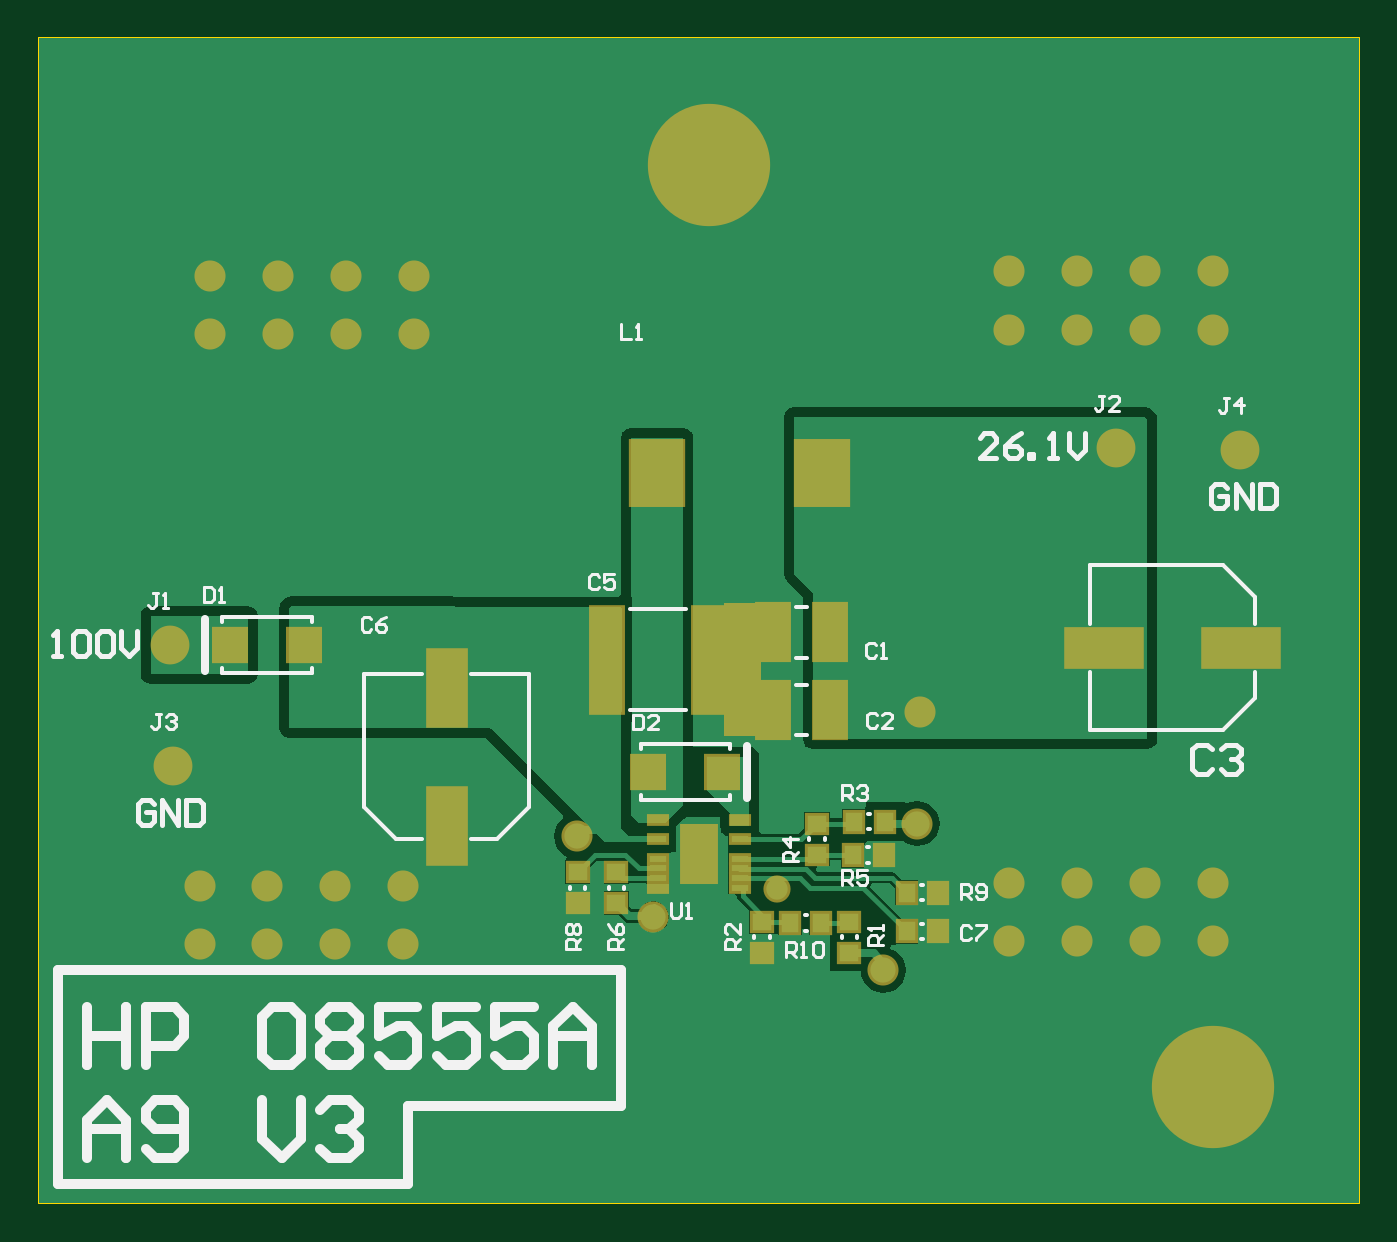
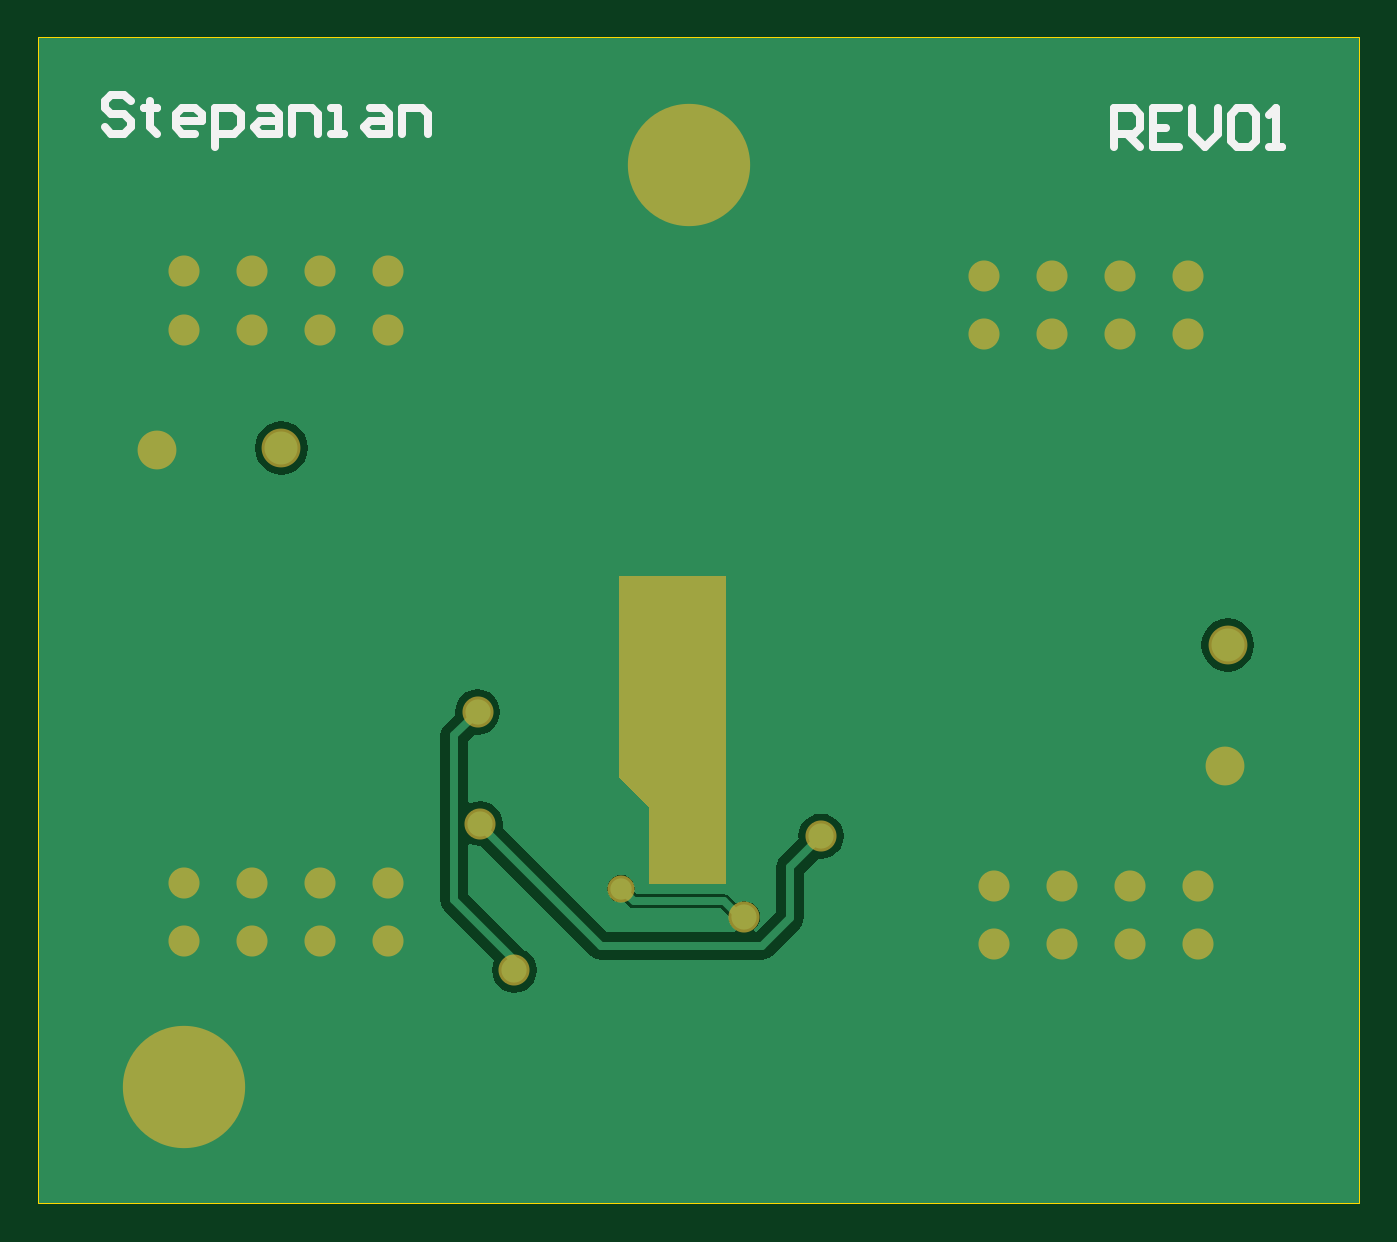
Circuit board: 8 layer files. Board 68.0 x 60.0 mm.
- bottom_copper: HP8555A_A9.GBL (6031 bytes)
- bottom_silk: HP8555A_A9.GBO (1642 bytes)
- bottom_mask: HP8555A_A9.GBS (1721 bytes)
- outline: HP8555A_A9.GKO (250 bytes)
- top_copper: HP8555A_A9.GTL (10113 bytes)
- top_silk: HP8555A_A9.GTO (10546 bytes)
- paste: HP8555A_A9.GTP (1398 bytes)
- top_mask: HP8555A_A9.GTS (2873 bytes)

=== bottom_copper: HP8555A_A9.GBL ===
G04*
G04 #@! TF.GenerationSoftware,Altium Limited,Altium Designer,19.0.14 (431)*
G04*
G04 Layer_Physical_Order=2*
G04 Layer_Color=16711680*
%FSLAX25Y25*%
%MOIN*%
G70*
G01*
G75*
%ADD12C,0.01575*%
%ADD13C,0.01000*%
%ADD40C,0.06693*%
%ADD41C,0.05118*%
%ADD42C,0.04331*%
%ADD43C,0.02756*%
%ADD44C,0.23622*%
G36*
X267717Y0D02*
X0D01*
Y236221D01*
X267717D01*
Y0D01*
D02*
G37*
%LPC*%
G36*
X218504Y158542D02*
X217108Y158358D01*
X215808Y157820D01*
X214691Y156963D01*
X213834Y155846D01*
X213295Y154545D01*
X213111Y153150D01*
X213295Y151754D01*
X213834Y150453D01*
X214691Y149337D01*
X215808Y148479D01*
X217108Y147941D01*
X218504Y147757D01*
X219900Y147941D01*
X221200Y148479D01*
X222317Y149337D01*
X223174Y150453D01*
X223713Y151754D01*
X223897Y153150D01*
X223713Y154545D01*
X223174Y155846D01*
X222317Y156963D01*
X221200Y157820D01*
X219900Y158358D01*
X218504Y158542D01*
D02*
G37*
G36*
X26575Y118582D02*
X25179Y118398D01*
X23878Y117859D01*
X22762Y117002D01*
X21905Y115885D01*
X21366Y114585D01*
X21182Y113189D01*
X21366Y111793D01*
X21905Y110493D01*
X22762Y109376D01*
X23878Y108519D01*
X25179Y107980D01*
X26575Y107796D01*
X27970Y107980D01*
X29271Y108519D01*
X30388Y109376D01*
X31245Y110493D01*
X31784Y111793D01*
X31967Y113189D01*
X31784Y114585D01*
X31245Y115885D01*
X30388Y117002D01*
X29271Y117859D01*
X27970Y118398D01*
X26575Y118582D01*
D02*
G37*
G36*
X178740Y104205D02*
X177550Y104048D01*
X176441Y103589D01*
X175489Y102858D01*
X174758Y101906D01*
X174299Y100796D01*
X174142Y99606D01*
X174299Y98416D01*
X174758Y97307D01*
X175489Y96355D01*
X176441Y95624D01*
X177550Y95165D01*
X178740Y95008D01*
X179290Y95080D01*
X180685Y93686D01*
Y81368D01*
X180185Y81060D01*
X179340Y81410D01*
X178150Y81567D01*
X176960Y81410D01*
X175850Y80951D01*
X174898Y80220D01*
X174167Y79268D01*
X173708Y78159D01*
X173551Y76968D01*
X173669Y76071D01*
X152544Y54945D01*
X126544D01*
X126374Y55445D01*
X126859Y55818D01*
X127366Y56478D01*
X127684Y57246D01*
X127793Y58071D01*
X127769Y58249D01*
X129326Y59806D01*
X147047D01*
X147589Y59914D01*
X148047Y60220D01*
X148909Y61082D01*
X149606Y60990D01*
X150328Y61085D01*
X151001Y61364D01*
X151579Y61807D01*
X152022Y62385D01*
X152301Y63058D01*
X152395Y63779D01*
X152301Y64501D01*
X152022Y65174D01*
X151579Y65752D01*
X151001Y66195D01*
X150328Y66474D01*
X149606Y66569D01*
X148884Y66474D01*
X148212Y66195D01*
X147634Y65752D01*
X147191Y65174D01*
X146912Y64501D01*
X146817Y63779D01*
X146909Y63083D01*
X146461Y62635D01*
X128740D01*
X128199Y62527D01*
X127740Y62221D01*
X126284Y60765D01*
X126199Y60830D01*
X125431Y61149D01*
X124606Y61257D01*
X123782Y61149D01*
X123013Y60830D01*
X122353Y60324D01*
X121847Y59664D01*
X121529Y58896D01*
X121420Y58071D01*
X121529Y57246D01*
X121847Y56478D01*
X122353Y55818D01*
X122710Y55544D01*
X122548Y55045D01*
X122202Y55002D01*
X118166Y59039D01*
Y68110D01*
X118166Y68110D01*
X118070Y68838D01*
X117789Y69516D01*
X117342Y70098D01*
X117342Y70098D01*
X113581Y73860D01*
X113654Y74410D01*
X113497Y75600D01*
X113037Y76709D01*
X112307Y77661D01*
X111354Y78392D01*
X110245Y78851D01*
X109055Y79008D01*
X107865Y78851D01*
X106756Y78392D01*
X105804Y77661D01*
X105073Y76709D01*
X104613Y75600D01*
X104457Y74410D01*
X104613Y73219D01*
X105073Y72110D01*
X105804Y71158D01*
X106756Y70427D01*
X107865Y69968D01*
X109055Y69811D01*
X109605Y69884D01*
X112543Y66946D01*
Y57874D01*
X112543Y57874D01*
X112639Y57146D01*
X112919Y56468D01*
X113366Y55886D01*
X119106Y50146D01*
X119106Y50146D01*
X119689Y49699D01*
X120367Y49418D01*
X121095Y49322D01*
X121095Y49322D01*
X153709D01*
X153709Y49322D01*
X154436Y49418D01*
X155114Y49699D01*
X155697Y50146D01*
X177947Y72397D01*
X178150Y72370D01*
X179340Y72527D01*
X180185Y72877D01*
X180685Y72569D01*
Y62613D01*
X169467Y51396D01*
X168961Y51186D01*
X168008Y50455D01*
X167278Y49503D01*
X166818Y48394D01*
X166661Y47204D01*
X166818Y46014D01*
X167278Y44905D01*
X168008Y43952D01*
X168961Y43222D01*
X170070Y42762D01*
X171260Y42605D01*
X172450Y42762D01*
X173559Y43222D01*
X174511Y43952D01*
X175242Y44905D01*
X175701Y46014D01*
X175858Y47204D01*
X175701Y48394D01*
X175325Y49302D01*
X185484Y59461D01*
X185484Y59461D01*
X185931Y60043D01*
X186212Y60721D01*
X186308Y61449D01*
Y94850D01*
X186212Y95578D01*
X185931Y96256D01*
X185484Y96838D01*
X185484Y96838D01*
X183266Y99056D01*
X183339Y99606D01*
X183182Y100796D01*
X182722Y101906D01*
X181992Y102858D01*
X181039Y103589D01*
X179930Y104048D01*
X178740Y104205D01*
D02*
G37*
%LPD*%
D12*
Y99606D02*
X183496Y94850D01*
X170472Y48425D02*
X183496Y61449D01*
Y94850D01*
X124803Y57972D02*
X125492D01*
X128740Y61221D01*
X147047D01*
X149606Y63779D01*
X121095Y52134D02*
X153709D01*
X115354Y57874D02*
X121095Y52134D01*
X153709D02*
X177165Y75590D01*
X115354Y57874D02*
Y68110D01*
X109055Y74410D02*
X115354Y68110D01*
D13*
X178150Y76575D02*
Y76968D01*
X177165Y75590D02*
X178150Y76575D01*
D40*
X26575Y113189D02*
D03*
X218504Y153150D02*
D03*
X27165Y88583D02*
D03*
X243701Y152756D02*
D03*
D41*
X178150Y76968D02*
D03*
X171260Y47204D02*
D03*
X124606Y58071D02*
D03*
X46358Y64272D02*
D03*
Y52461D02*
D03*
X32579D02*
D03*
Y64272D02*
D03*
X73917D02*
D03*
Y52461D02*
D03*
X60138D02*
D03*
Y64272D02*
D03*
X210630Y64961D02*
D03*
Y53150D02*
D03*
X196850D02*
D03*
Y64961D02*
D03*
X238189D02*
D03*
Y53150D02*
D03*
X224410D02*
D03*
Y64961D02*
D03*
X210630Y188976D02*
D03*
Y177165D02*
D03*
X196850D02*
D03*
Y188976D02*
D03*
X238189D02*
D03*
Y177165D02*
D03*
X224410D02*
D03*
Y188976D02*
D03*
X62205Y187992D02*
D03*
Y176181D02*
D03*
X75984D02*
D03*
Y187992D02*
D03*
X48425D02*
D03*
Y176181D02*
D03*
X34646D02*
D03*
Y187992D02*
D03*
X109055Y74410D02*
D03*
X178740Y99606D02*
D03*
D42*
X149606Y63779D02*
D03*
D43*
X132382Y69521D02*
D03*
Y66831D02*
D03*
X135335Y69521D02*
D03*
X132382Y72211D02*
D03*
X135335Y66831D02*
D03*
Y74902D02*
D03*
X132382D02*
D03*
X135335Y72211D02*
D03*
X144095Y100394D02*
D03*
Y97244D02*
D03*
Y103543D02*
D03*
Y106693D02*
D03*
Y109843D02*
D03*
Y112992D02*
D03*
Y116142D02*
D03*
Y119291D02*
D03*
X140945Y97244D02*
D03*
Y100394D02*
D03*
Y103543D02*
D03*
Y106693D02*
D03*
Y109843D02*
D03*
Y112992D02*
D03*
Y116142D02*
D03*
Y119291D02*
D03*
D44*
X135827Y210630D02*
D03*
X238189Y23622D02*
D03*
M02*

=== bottom_silk: HP8555A_A9.GBO ===
G04*
G04 #@! TF.GenerationSoftware,Altium Limited,Altium Designer,19.0.14 (431)*
G04*
G04 Layer_Color=32896*
%FSLAX25Y25*%
%MOIN*%
G70*
G01*
G75*
%ADD12C,0.01575*%
D12*
X49606Y214173D02*
Y222045D01*
X45671D01*
X44359Y220733D01*
Y218109D01*
X45671Y216797D01*
X49606D01*
X46982D02*
X44359Y214173D01*
X36487Y222045D02*
X41735D01*
Y214173D01*
X36487D01*
X41735Y218109D02*
X39111D01*
X33863Y222045D02*
Y216797D01*
X31240Y214173D01*
X28616Y216797D01*
Y222045D01*
X25992Y220733D02*
X24680Y222045D01*
X22056D01*
X20744Y220733D01*
Y215485D01*
X22056Y214173D01*
X24680D01*
X25992Y215485D01*
Y220733D01*
X18120Y214173D02*
X15497D01*
X16808D01*
Y222045D01*
X18120Y220733D01*
X249083Y223455D02*
X250395Y224767D01*
X253019D01*
X254331Y223455D01*
Y222143D01*
X253019Y220831D01*
X250395D01*
X249083Y219519D01*
Y218207D01*
X250395Y216896D01*
X253019D01*
X254331Y218207D01*
X245147Y223455D02*
Y222143D01*
X246459D01*
X243835D01*
X245147D01*
Y218207D01*
X243835Y216896D01*
X235964D02*
X238588D01*
X239900Y218207D01*
Y220831D01*
X238588Y222143D01*
X235964D01*
X234652Y220831D01*
Y219519D01*
X239900D01*
X232028Y214272D02*
Y222143D01*
X228093D01*
X226781Y220831D01*
Y218207D01*
X228093Y216896D01*
X232028D01*
X222845Y222143D02*
X220221D01*
X218909Y220831D01*
Y216896D01*
X222845D01*
X224157Y218207D01*
X222845Y219519D01*
X218909D01*
X216285Y216896D02*
Y222143D01*
X212350D01*
X211038Y220831D01*
Y216896D01*
X208414D02*
X205790D01*
X207102D01*
Y222143D01*
X208414D01*
X200542D02*
X197918D01*
X196607Y220831D01*
Y216896D01*
X200542D01*
X201854Y218207D01*
X200542Y219519D01*
X196607D01*
X193983Y216896D02*
Y222143D01*
X190047D01*
X188735Y220831D01*
Y216896D01*
M02*

=== bottom_mask: HP8555A_A9.GBS ===
G04*
G04 #@! TF.GenerationSoftware,Altium Limited,Altium Designer,19.0.14 (431)*
G04*
G04 Layer_Color=16711935*
%FSLAX25Y25*%
%MOIN*%
G70*
G01*
G75*
%ADD35C,0.07874*%
%ADD36C,0.06299*%
%ADD37C,0.05512*%
%ADD38C,0.03937*%
%ADD39C,0.24803*%
G36*
X150098Y86516D02*
X143996Y80413D01*
X143996Y64665D01*
X128248Y64665D01*
Y65319D01*
X128248Y65319D01*
X128248Y127165D01*
X150098Y127165D01*
X150098Y86516D01*
D02*
G37*
D35*
X26575Y113189D02*
D03*
X218504Y153150D02*
D03*
X27165Y88583D02*
D03*
X243701Y152756D02*
D03*
D36*
X178150Y76968D02*
D03*
X171260Y47204D02*
D03*
X124606Y58071D02*
D03*
X46358Y64272D02*
D03*
Y52461D02*
D03*
X32579D02*
D03*
Y64272D02*
D03*
X73917D02*
D03*
Y52461D02*
D03*
X60138D02*
D03*
Y64272D02*
D03*
X210630Y64961D02*
D03*
Y53150D02*
D03*
X196850D02*
D03*
Y64961D02*
D03*
X238189D02*
D03*
Y53150D02*
D03*
X224410D02*
D03*
Y64961D02*
D03*
X210630Y188976D02*
D03*
Y177165D02*
D03*
X196850D02*
D03*
Y188976D02*
D03*
X238189D02*
D03*
Y177165D02*
D03*
X224410D02*
D03*
Y188976D02*
D03*
X62205Y187992D02*
D03*
Y176181D02*
D03*
X75984D02*
D03*
Y187992D02*
D03*
X48425D02*
D03*
Y176181D02*
D03*
X34646D02*
D03*
Y187992D02*
D03*
X109055Y74410D02*
D03*
X178740Y99606D02*
D03*
D37*
X149606Y63779D02*
D03*
D38*
X132382Y69521D02*
D03*
Y66831D02*
D03*
X135335Y69521D02*
D03*
X132382Y72211D02*
D03*
X135335Y66831D02*
D03*
Y74902D02*
D03*
X132382D02*
D03*
X135335Y72211D02*
D03*
X144095Y100394D02*
D03*
Y97244D02*
D03*
Y103543D02*
D03*
Y106693D02*
D03*
Y109843D02*
D03*
Y112992D02*
D03*
Y116142D02*
D03*
Y119291D02*
D03*
X140945Y97244D02*
D03*
Y100394D02*
D03*
Y103543D02*
D03*
Y106693D02*
D03*
Y109843D02*
D03*
Y112992D02*
D03*
Y116142D02*
D03*
Y119291D02*
D03*
D39*
X135827Y210630D02*
D03*
X238189Y23622D02*
D03*
M02*

=== outline: HP8555A_A9.GKO ===
G04*
G04 #@! TF.GenerationSoftware,Altium Limited,Altium Designer,19.0.14 (431)*
G04*
G04 Layer_Color=16711935*
%FSLAX25Y25*%
%MOIN*%
G70*
G01*
G75*
%ADD45C,0.00394*%
D45*
X0Y0D02*
Y236221D01*
X267717D01*
Y0D02*
Y236221D01*
X0Y0D02*
X267717D01*
M02*

=== top_copper: HP8555A_A9.GTL (10113 bytes, source omitted) ===
=== top_silk: HP8555A_A9.GTO (10546 bytes, source omitted) ===
=== paste: HP8555A_A9.GTP ===
G04*
G04 #@! TF.GenerationSoftware,Altium Limited,Altium Designer,19.0.14 (431)*
G04*
G04 Layer_Color=8421504*
%FSLAX25Y25*%
%MOIN*%
G70*
G01*
G75*
%ADD15R,0.10236X0.12598*%
%ADD16R,0.06500X0.11201*%
%ADD17R,0.03500X0.01201*%
%ADD18R,0.06299X0.11024*%
%ADD19R,0.15158X0.07480*%
%ADD20R,0.03937X0.03543*%
%ADD21R,0.03543X0.03937*%
%ADD22R,0.07480X0.15158*%
%ADD23R,0.06122X0.06181*%
%ADD24R,0.06102X0.21260*%
D15*
X158880Y148031D02*
D03*
X125415D02*
D03*
D16*
X133858Y70866D02*
D03*
D17*
X142148Y77756D02*
D03*
Y73819D02*
D03*
Y69882D02*
D03*
Y67913D02*
D03*
Y65945D02*
D03*
Y63976D02*
D03*
X125530D02*
D03*
Y65945D02*
D03*
Y67913D02*
D03*
Y69882D02*
D03*
Y73819D02*
D03*
Y77756D02*
D03*
D18*
X160470Y115748D02*
D03*
X148856D02*
D03*
X160470Y100000D02*
D03*
X148856D02*
D03*
D19*
X215945Y112598D02*
D03*
X243898D02*
D03*
D20*
X117126Y60827D02*
D03*
Y67126D02*
D03*
X109252D02*
D03*
Y60827D02*
D03*
X157811Y76968D02*
D03*
Y70669D02*
D03*
X164370Y57046D02*
D03*
Y50747D02*
D03*
X146653Y57046D02*
D03*
Y50747D02*
D03*
D21*
X165261Y77374D02*
D03*
X171561D02*
D03*
X171361Y70574D02*
D03*
X165061D02*
D03*
X182283Y55118D02*
D03*
X175984D02*
D03*
X152362Y56849D02*
D03*
X158661D02*
D03*
X175984Y62992D02*
D03*
X182283D02*
D03*
D22*
X82677Y104527D02*
D03*
Y76575D02*
D03*
D23*
X38721Y113189D02*
D03*
X53799D02*
D03*
X138642Y87402D02*
D03*
X123563D02*
D03*
D24*
X135864Y110236D02*
D03*
X115195D02*
D03*
M02*

=== top_mask: HP8555A_A9.GTS ===
G04*
G04 #@! TF.GenerationSoftware,Altium Limited,Altium Designer,19.0.14 (431)*
G04*
G04 Layer_Color=8388736*
%FSLAX25Y25*%
%MOIN*%
G70*
G01*
G75*
%ADD25R,0.11417X0.13780*%
%ADD26R,0.07681X0.12382*%
%ADD27R,0.04681X0.02382*%
%ADD28R,0.07480X0.12205*%
%ADD29R,0.16339X0.08661*%
%ADD30R,0.05118X0.04724*%
%ADD31R,0.04724X0.05118*%
%ADD32R,0.08661X0.16339*%
%ADD33R,0.07303X0.07362*%
%ADD34R,0.07284X0.22441*%
%ADD35C,0.07874*%
%ADD36C,0.06299*%
%ADD37C,0.05512*%
%ADD38C,0.03937*%
%ADD39C,0.24803*%
G36*
X146457Y94685D02*
X138878D01*
Y121653D01*
X146457D01*
Y94685D01*
D02*
G37*
D25*
X158880Y148031D02*
D03*
X125415D02*
D03*
D26*
X133858Y70866D02*
D03*
D27*
X142148Y77756D02*
D03*
Y73819D02*
D03*
Y69882D02*
D03*
Y67913D02*
D03*
Y65945D02*
D03*
Y63976D02*
D03*
X125530D02*
D03*
Y65945D02*
D03*
Y67913D02*
D03*
Y69882D02*
D03*
Y73819D02*
D03*
Y77756D02*
D03*
D28*
X160470Y115748D02*
D03*
X148856D02*
D03*
X160470Y100000D02*
D03*
X148856D02*
D03*
D29*
X215945Y112598D02*
D03*
X243898D02*
D03*
D30*
X117126Y60827D02*
D03*
Y67126D02*
D03*
X109252D02*
D03*
Y60827D02*
D03*
X157811Y76968D02*
D03*
Y70669D02*
D03*
X164370Y57046D02*
D03*
Y50747D02*
D03*
X146653Y57046D02*
D03*
Y50747D02*
D03*
D31*
X165261Y77374D02*
D03*
X171561D02*
D03*
X171361Y70574D02*
D03*
X165061D02*
D03*
X182283Y55118D02*
D03*
X175984D02*
D03*
X152362Y56849D02*
D03*
X158661D02*
D03*
X175984Y62992D02*
D03*
X182283D02*
D03*
D32*
X82677Y104527D02*
D03*
Y76575D02*
D03*
D33*
X38721Y113189D02*
D03*
X53799D02*
D03*
X138642Y87402D02*
D03*
X123563D02*
D03*
D34*
X135864Y110236D02*
D03*
X115195D02*
D03*
D35*
X26575Y113189D02*
D03*
X218504Y153150D02*
D03*
X27165Y88583D02*
D03*
X243701Y152756D02*
D03*
D36*
X178150Y76968D02*
D03*
X171260Y47204D02*
D03*
X124606Y58071D02*
D03*
X46358Y64272D02*
D03*
Y52461D02*
D03*
X32579D02*
D03*
Y64272D02*
D03*
X73917D02*
D03*
Y52461D02*
D03*
X60138D02*
D03*
Y64272D02*
D03*
X210630Y64961D02*
D03*
Y53150D02*
D03*
X196850D02*
D03*
Y64961D02*
D03*
X238189D02*
D03*
Y53150D02*
D03*
X224410D02*
D03*
Y64961D02*
D03*
X210630Y188976D02*
D03*
Y177165D02*
D03*
X196850D02*
D03*
Y188976D02*
D03*
X238189D02*
D03*
Y177165D02*
D03*
X224410D02*
D03*
Y188976D02*
D03*
X62205Y187992D02*
D03*
Y176181D02*
D03*
X75984D02*
D03*
Y187992D02*
D03*
X48425D02*
D03*
Y176181D02*
D03*
X34646D02*
D03*
Y187992D02*
D03*
X109055Y74410D02*
D03*
X178740Y99606D02*
D03*
D37*
X149606Y63779D02*
D03*
D38*
X132382Y69521D02*
D03*
Y66831D02*
D03*
X135335Y69521D02*
D03*
X132382Y72211D02*
D03*
X135335Y66831D02*
D03*
Y74902D02*
D03*
X132382D02*
D03*
X135335Y72211D02*
D03*
X144095Y100394D02*
D03*
Y97244D02*
D03*
Y103543D02*
D03*
Y106693D02*
D03*
Y109843D02*
D03*
Y112992D02*
D03*
Y116142D02*
D03*
Y119291D02*
D03*
X140945Y97244D02*
D03*
Y100394D02*
D03*
Y103543D02*
D03*
Y106693D02*
D03*
Y109843D02*
D03*
Y112992D02*
D03*
Y116142D02*
D03*
Y119291D02*
D03*
D39*
X135827Y210630D02*
D03*
X238189Y23622D02*
D03*
M02*

